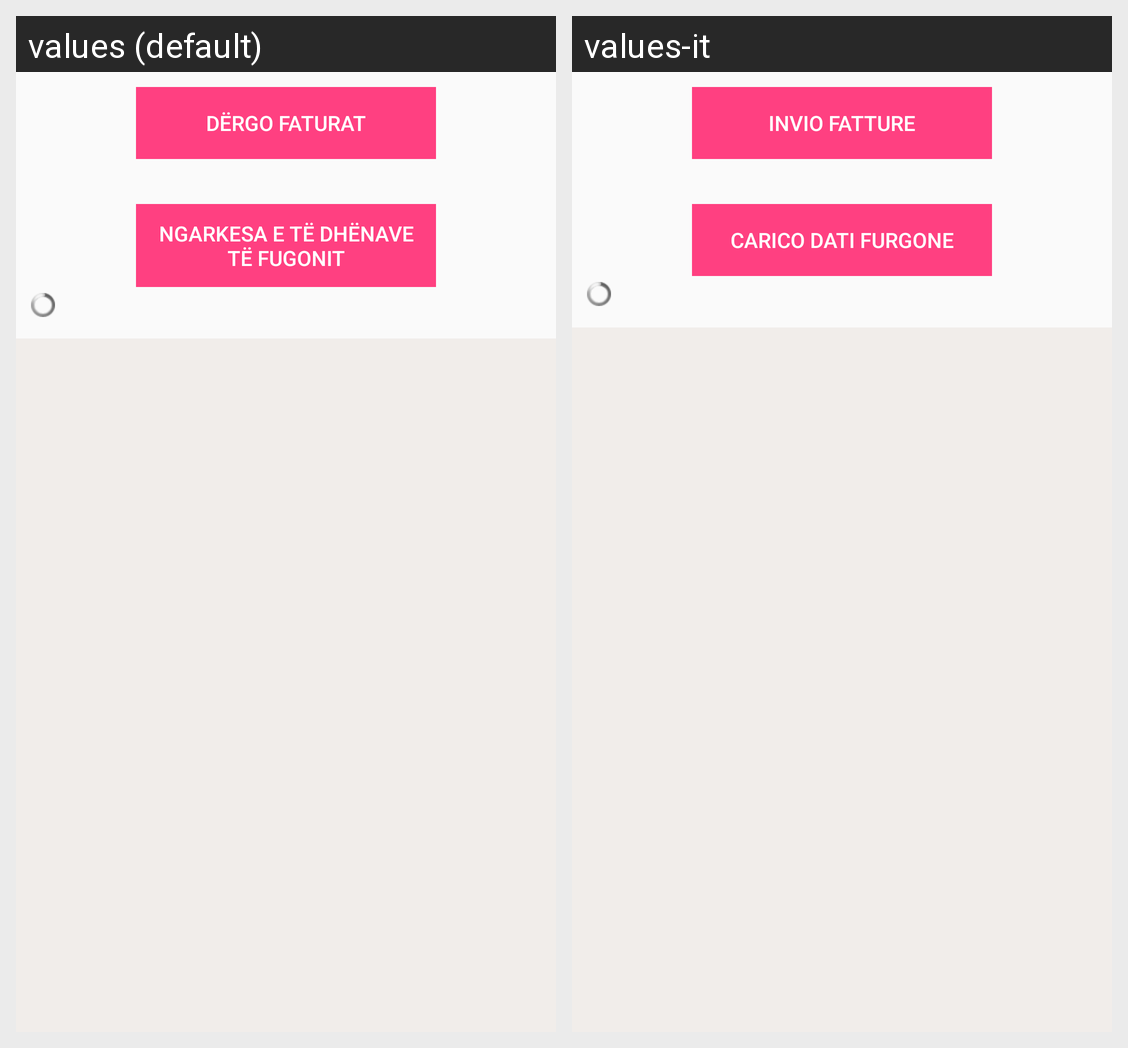

The same Android screen rendered under two of its app's locales, left to right. List the strings drawn on it with the default value and each locale's translation.
Android screen res/layout/sync_main.xml rendered under 2 locales, left to right: values (default), values-it. Device: Nexus 5 (rendered at 1080×1920; each locale shown at half size, 540×960, under a caption strip naming it); theme AppTheme.
Strings drawn on this screen, with the default value and each locale's value (text and hints the layout hard-codes, and strings that could not be matched under every locale, appear in the picture but are not listed):

invioFatture
  values: Dërgo faturat
  values-it: Invio Fatture

caricoSaldiFurgone
  values: Ngarkesa e të dhënave të fugonit
  values-it: Carico dati furgone
